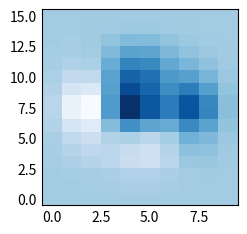

Reproduce this figure in Python.
"""
==================
2D Continuous scan
==================

Data on a regular two-dimensional grid which is the combination
of an image and a histogram.

The x-axis defines the bin edges along the first dimension.
The y-axis defines the grid coordinates along the second dimension.

This is a typical 2D scanning example where a sample is scanned through
a focussed X-ray beam in two dimensions. The x motor is scanned continuously
and both motors have an encoder which records the actual motor position as
opposed to the requested or `set` position.

.. code::

  @NX_class = "NXroot"
  @default = "scan1"
  scan1:
    @NX_class = "NXentry"
    @default = "data"
    data:
      @NX_class = "NXdata"
      @axes = ["x_set", "y_set"]
      @x_encoder_indices = [0, 1]
      @y_encoder_indices = 1
      z: NX_FLOAT64[10,16]
      x_encoder: NX_FLOAT64[11,16]
      y_encoder: NX_FLOAT64[16]
      x_set: NX_FLOAT64[10]
      y_set: NX_FLOAT64[16]

Explanation:

1. ``@axes`` has two values which corresponds to the signal rank of two.

2. ``x_set`` and ``y_set`` are the default axes which can be used by readers
    that cannot handle multi-dimensional coordinated.

3. ``x_set_indices`` and ``y_set_indices`` are omitted because they would be equal to
    the position of ``"x_set"`` and ``"y_set"`` in ``@axes``.

4. The first dimension is spanned by two axes ``x_set`` and ``x_encoder``. Since
    the x motor is scanned continuously, the encoder records the edge of every bin
    on which an data is recorded yielding 11 values instead of 10 along the
    first dimension. The ``x_encoder`` spans two dimensions because the actual x edges
    are slightly different for every x motion at each y position.

5. The second dimension is spanned by two axes ``y_set`` and ``y_encoder``. The axes
    have as many values are there are data points along the second dimension. This is
    because the y motor moves one step after each scan of the x motor. Since the y
    motor does not move while scanning x, there is no need for ``y_encoder`` to span
    the first dimension because the value along this dimension remains constant.
"""

# Data
import numpy as np

x_set = np.linspace(-3, 3, 11)
y_set = np.linspace(-3, 3, 16)

rstate = np.random.RandomState(42)
x_encoder = x_set[:, np.newaxis] + rstate.normal(0, 0.1, (11, 16))
y_encoder = y_set + rstate.normal(0, 0.1, 16)

xx = np.linspace(-3, 3, 200)
yy = y_encoder
xx, yy = np.meshgrid(xx, yy)
z_raw = (1 - xx / 2 + xx**5 + yy**3) * np.exp(-(xx**2) - yy**2)

nx = len(x_set) - 1
ny = len(y_set)
z = np.zeros((nx, ny))
for j, (xj, zj) in enumerate(zip(xx, z_raw)):
    for i in range(nx):
        mask = (xj >= x_set[i]) & (xj < x_set[i + 1])
        z[i, j] = np.sum(zj[mask])

# Plot
import matplotlib.pyplot as plt  # noqa E402

plt.style.use("_mpl-gallery-nogrid")

fig, ax = plt.subplots()
ax.imshow(z.T, origin="lower", aspect="auto")

plt.show()
